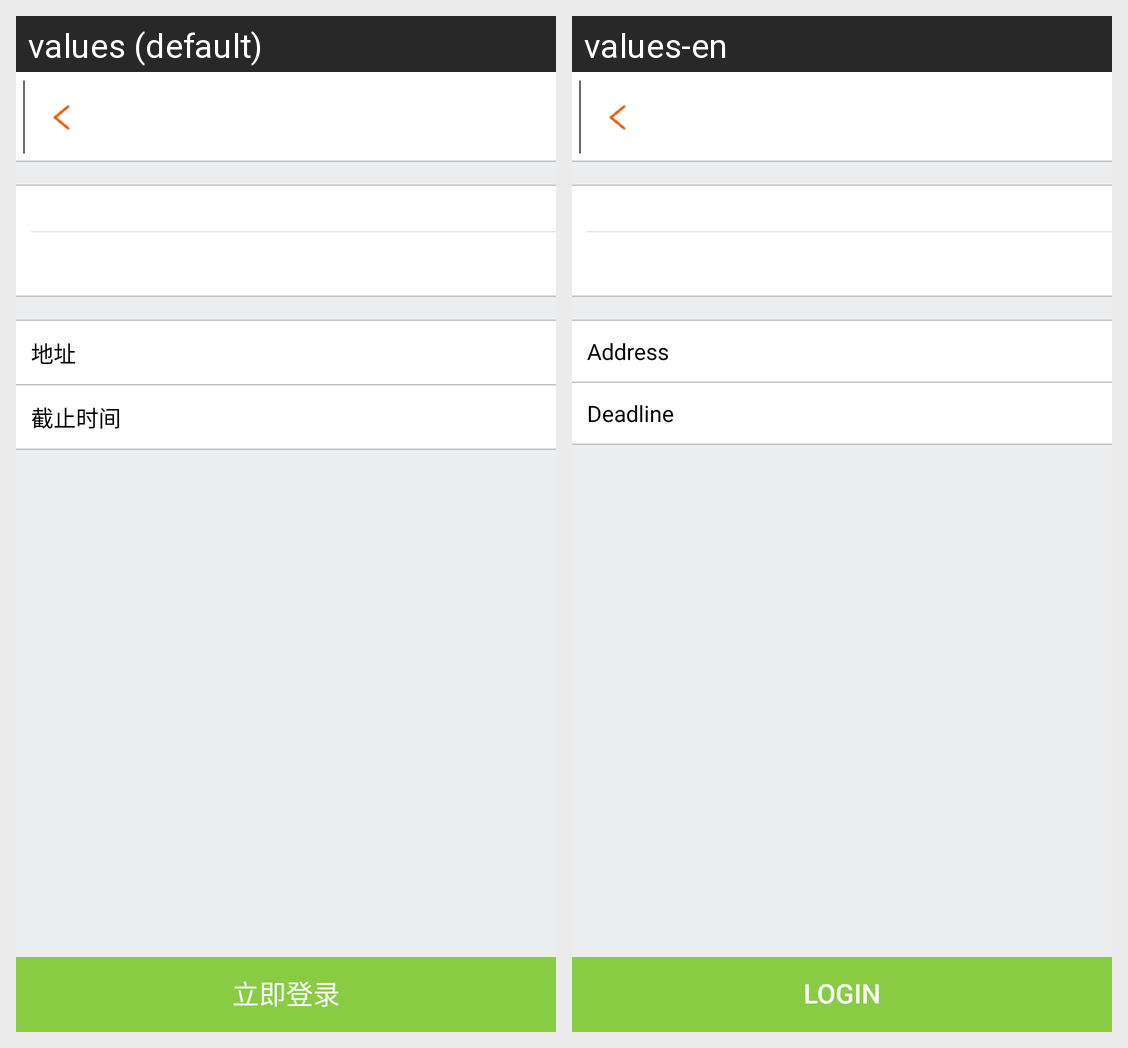

The Android screen above is rendered under two locales of the same app. Produce the string resources it draws, with the default and per-locale values.
Android screen res/layout/payment_detail_layout.xml rendered under 2 locales, left to right: values (default), values-en. Device: Nexus 5 (rendered at 1080×1920; each locale shown at half size, 540×960, under a caption strip naming it); theme AppTheme.
Strings drawn on this screen, with the default value and each locale's value (text and hints the layout hard-codes, and strings that could not be matched under every locale, appear in the picture but are not listed):

labAddress
  values: 地址
  values-en: Address

labRentalTime
  values: 截止时间
  values-en: Deadline

loginNow
  values: 立即登录
  values-en: Login
